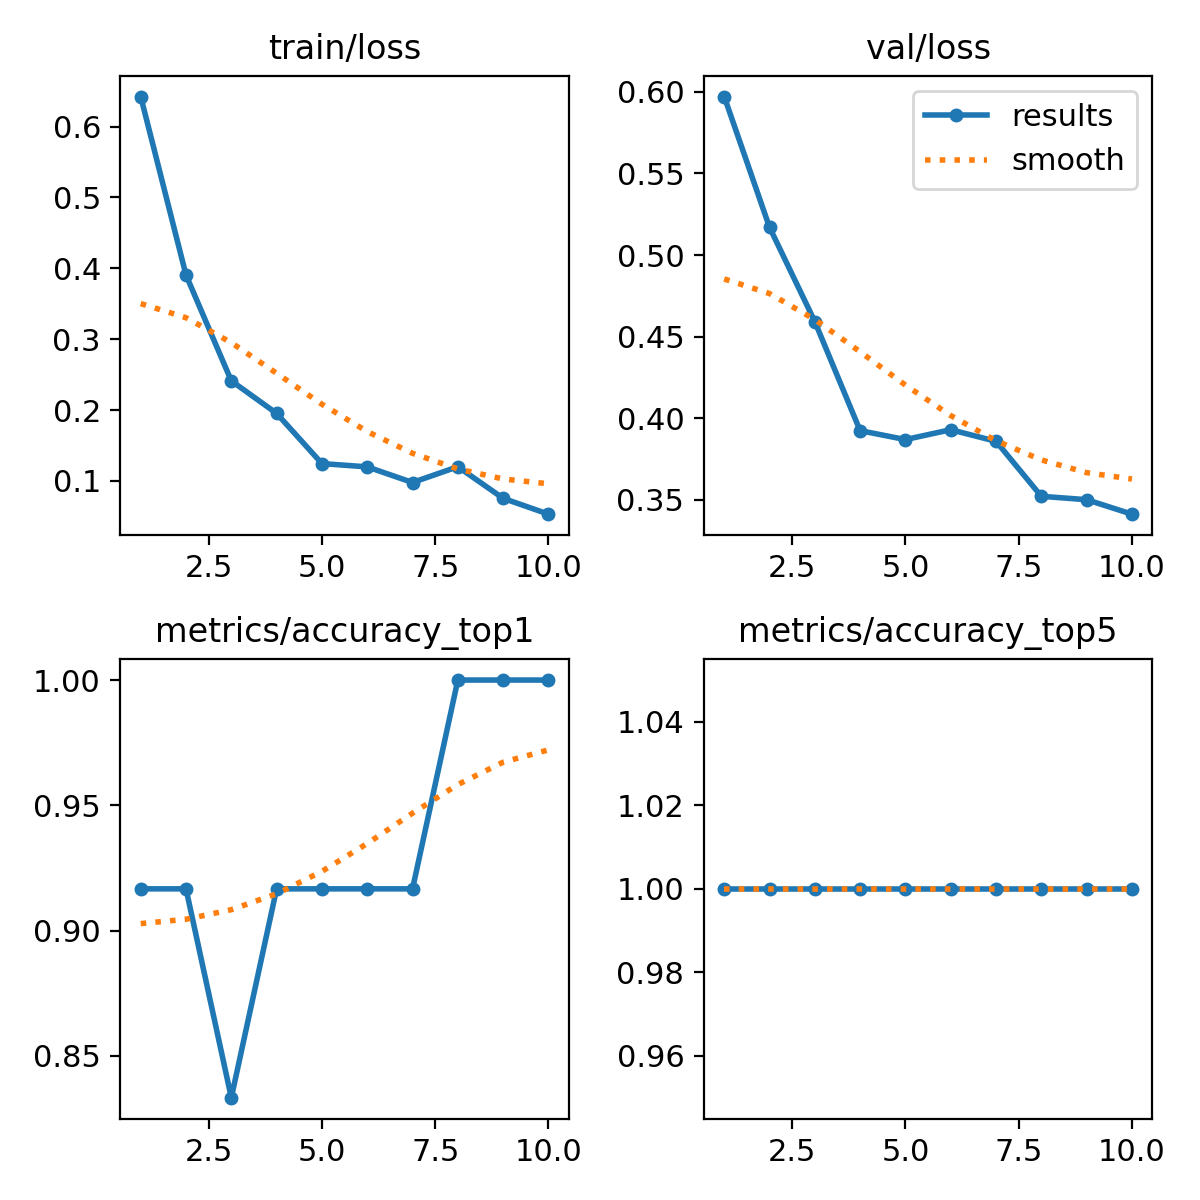

The table this chart was drawn from, first rows:
epoch, time, train/loss, metrics/accuracy_top1, metrics/accuracy_top5, val/loss, lr/pg0, lr/pg1, lr/pg2
1, 6.142, 0.6423, 0.9167, 1, 0.5971, 0.0001071, 0.0001071, 0.0001071
2, 12.57, 0.3905, 0.9167, 1, 0.517, 0.0001994, 0.0001994, 0.0001994
3, 22.71, 0.2412, 0.8333, 1, 0.4593, 0.0002691, 0.0002691, 0.0002691
4, 35.63, 0.1952, 0.9167, 1, 0.3924, 0.0003162, 0.0003162, 0.0003162
5, 46.7, 0.1244, 0.9167, 1, 0.387, 0.0003407, 0.0003407, 0.0003407
6, 52.57, 0.1198, 0.9167, 1, 0.393, 0.0003425, 0.0003425, 0.0003425
7, 58.01, 0.09774, 0.9167, 1, 0.3859, 0.0002899, 0.0002899, 0.0002899
8, 63.71, 0.12, 1, 1, 0.3522, 0.0002192, 0.0002192, 0.0002192
9, 72.69, 0.07539, 1, 1, 0.3502, 0.0001485, 0.0001485, 0.0001485
10, 78.27, 0.05305, 1, 1, 0.3413, 7.7826e-05, 7.7826e-05, 7.7826e-05
